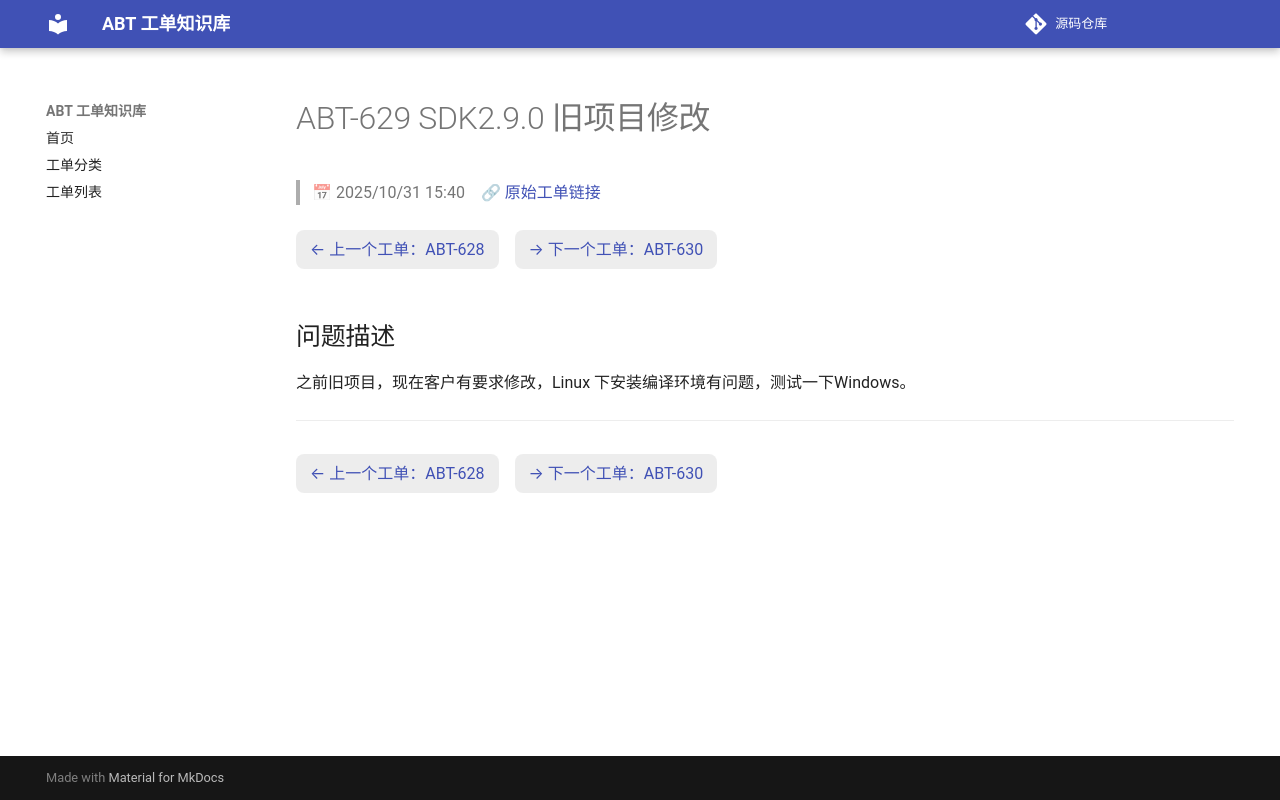

repository: luckycee/airoha-kb · page: tickets/ABT-629/index.html · generator: mkdocs

---
id: ABT-629
title: "SDK2.9.0 旧项目修改"
date: 2025/10/31 15:40
status: Closed
source: https://eservice.airoha.com.tw/servicedesk/customer/portal/1038/MIUIX1565-629
---

# ABT-629 SDK2.9.0 旧项目修改

> 📅 2025/10/31 15:40　🔗 [原始工单链接](https://eservice.airoha.com.tw/servicedesk/customer/portal/1038/MIUIX1565-629)

<div class="ticket-nav" markdown="1">

[← 上一个工单：ABT-628](ABT-628.md)　[→ 下一个工单：ABT-630](ABT-630.md)

</div>

## 问题描述

之前旧项目，现在客户有要求修改，Linux 下安装编译环境有问题，测试一下Windows。

---

<div class="ticket-nav" markdown="1">

[← 上一个工单：ABT-628](ABT-628.md)　[→ 下一个工单：ABT-630](ABT-630.md)

</div>
